4-way image classification set "final" from GitHub (Projekt-Direct4me-Paketnik-Smarties/Pametni-Paketnik-Smarties); label vocabulary: banana, jabolko, ozadje, pomaranca.

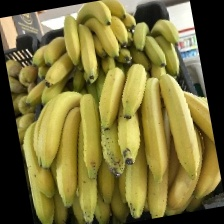
Label: banana

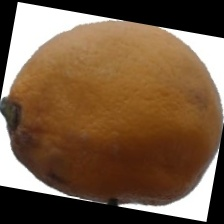
Label: pomaranca

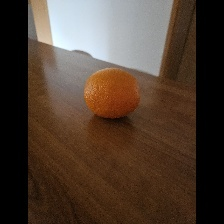
Label: pomaranca

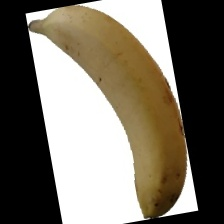
Label: banana

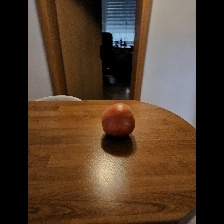
Label: jabolko

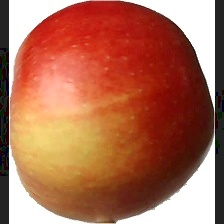
Label: jabolko
